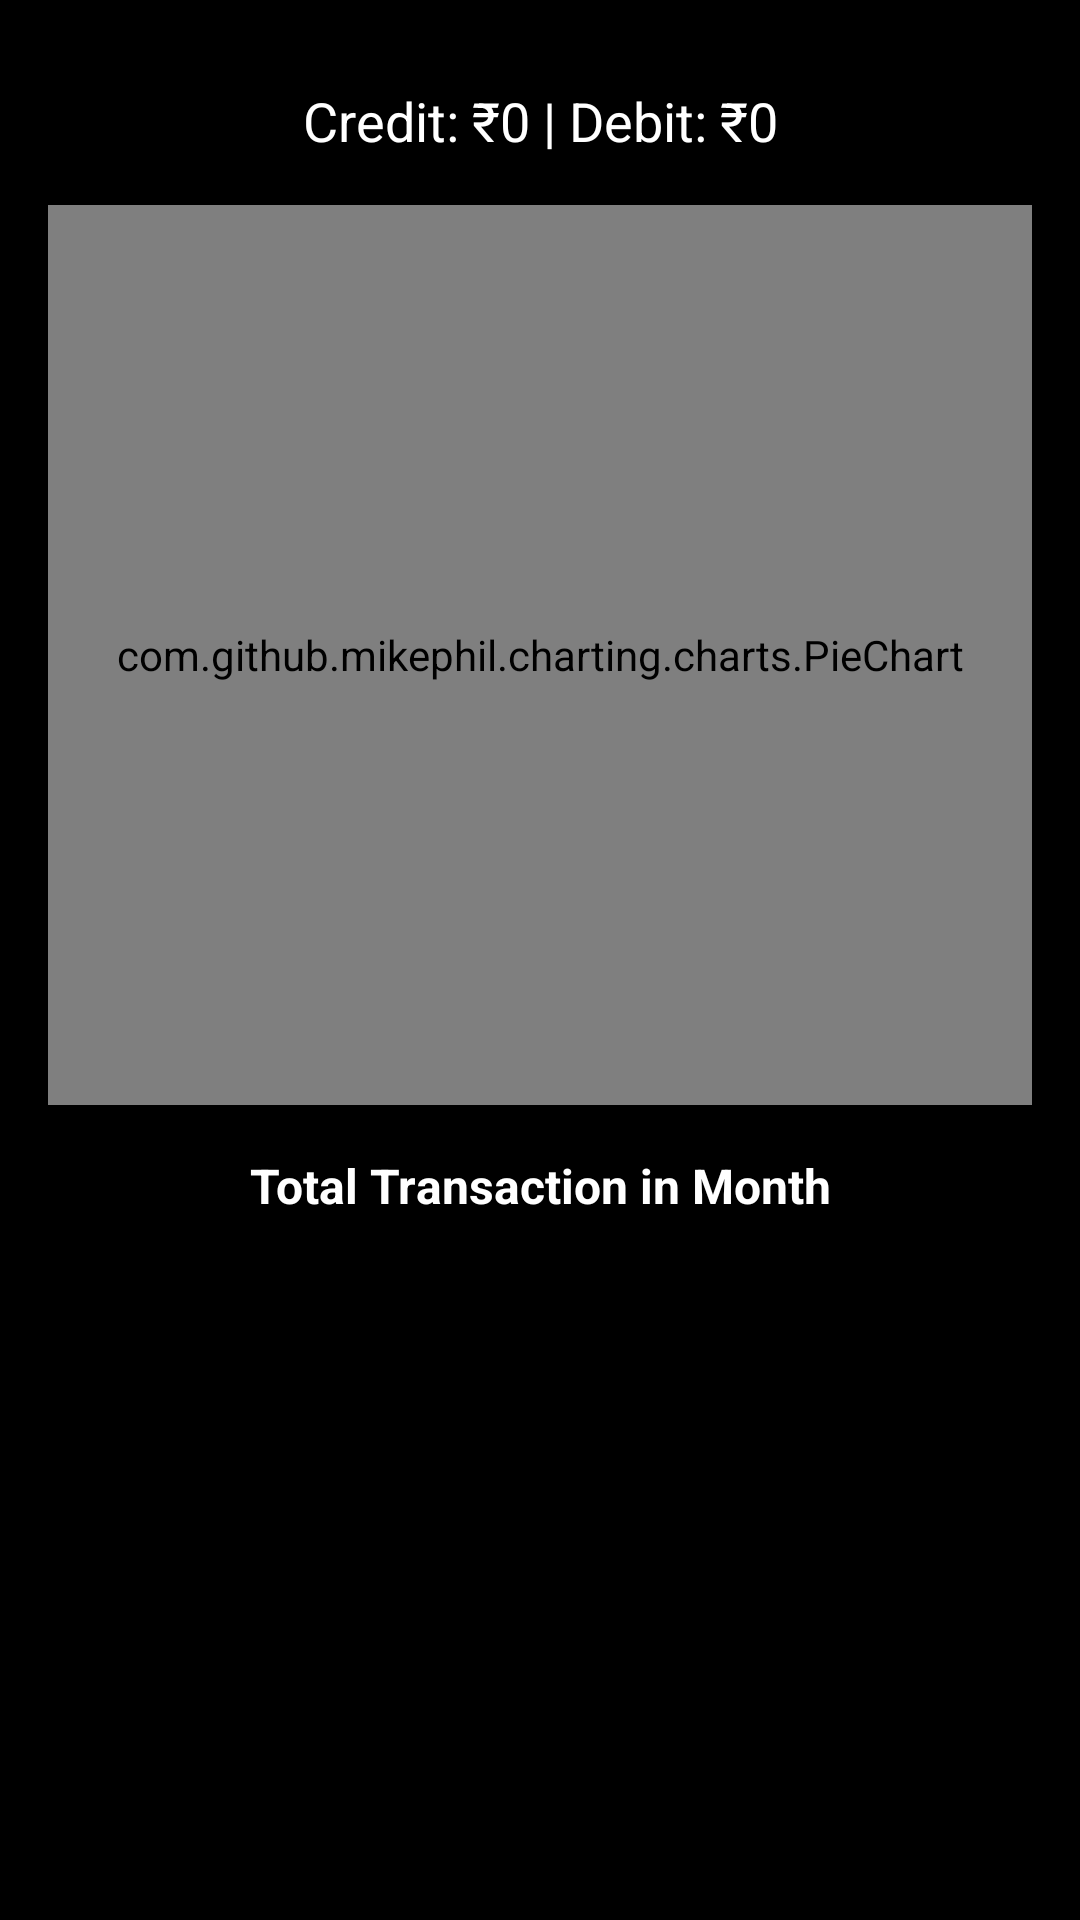

This screen was rendered from an Android layout file. Write that file and the resources it references.
<!-- AndroidManifest.xml: application theme Theme.MoneySplit -->
<!-- res/layout/overview_fragment.xml -->
<?xml version="1.0" encoding="utf-8"?>
<ScrollView xmlns:android="http://schemas.android.com/apk/res/android"
    xmlns:app="http://schemas.android.com/apk/res-auto"
    android:layout_width="match_parent"
    android:layout_height="match_parent"
    android:padding="16dp"
    android:background="#000000">

    <LinearLayout
        android:id="@+id/overviewFragmentContainer"
        android:layout_width="match_parent"
        android:layout_height="wrap_content"
        android:orientation="vertical">

        <HorizontalScrollView
            android:layout_width="match_parent"
            android:layout_height="wrap_content"
            android:overScrollMode="never"
            android:scrollbars="none">

            <com.google.android.material.chip.ChipGroup
                android:id="@+id/monthChipGroup"
                android:layout_width="wrap_content"
                android:layout_height="wrap_content"
                android:paddingStart="4dp"
                android:paddingEnd="4dp"
                app:singleSelection="true"
                app:chipSpacing="8dp"
                app:singleLine="true"/>
        </HorizontalScrollView>



        <TextView
            android:id="@+id/creditDebitText"
            android:layout_width="match_parent"
            android:layout_height="wrap_content"
            android:text="Credit: ₹0 | Debit: ₹0"
            android:textColor="#FFFFFF"
            android:textSize="18sp"
            android:layout_marginTop="12dp"
            android:gravity="center"/>

        <com.github.mikephil.charting.charts.PieChart
            android:id="@+id/pieChart"
            android:layout_width="match_parent"
            android:layout_height="300dp"
            android:layout_marginTop="16dp"
            android:background="#000000" />

        <TextView
            android:id="@+id/totalSpentText"
            android:layout_width="match_parent"
            android:layout_height="wrap_content"
            android:text="Total Transaction in Month"
            android:textColor="#FFFFFF"
            android:textSize="16sp"
            android:textStyle="bold"
            android:layout_marginTop="16dp"
            android:gravity="center"/>


    </LinearLayout>
</ScrollView>
<!-- resources referenced by this layout -->
<resources>
  <style name="Theme.MoneySplit" parent="Theme.MaterialComponents.DayNight.DarkActionBar" />
</resources>
